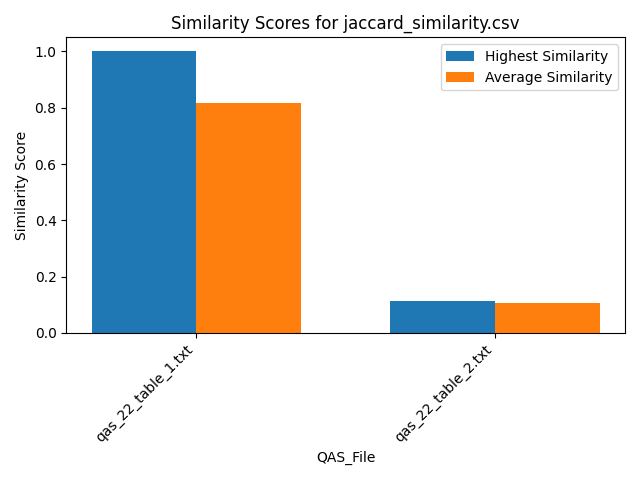

Values plotted in this chart, from the file beside it:
Similarity, QAS_File, Text_File
0.75, qas_22_table_1.txt, section_26.txt
0.75, qas_22_table_1.txt, section_39.txt
1.0, qas_22_table_1.txt, section_29.txt
1.0, qas_22_table_1.txt, section_7.txt
0.75, qas_22_table_1.txt, section_19.txt
1.0, qas_22_table_1.txt, section_2.txt
0.75, qas_22_table_1.txt, section_30.txt
0.75, qas_22_table_1.txt, section_21.txt
0.75, qas_22_table_1.txt, section_24.txt
0.75, qas_22_table_1.txt, section_23.txt
1.0, qas_22_table_1.txt, section_31.txt
1.0, qas_22_table_1.txt, section_16.txt
0.75, qas_22_table_1.txt, section_27.txt
0.75, qas_22_table_1.txt, section_12.txt
0.75, qas_22_table_1.txt, section_41.txt
0.75, qas_22_table_1.txt, section_18.txt
0.75, qas_22_table_1.txt, section_25.txt
0.75, qas_22_table_1.txt, section_6.txt
0.75, qas_22_table_1.txt, section_5.txt
1.0, qas_22_table_1.txt, section_33.txt
1.0, qas_22_table_1.txt, section_11.txt
0.75, qas_22_table_1.txt, section_42.txt
0.75, qas_22_table_1.txt, section_14.txt
0.75, qas_22_table_1.txt, section_10.txt
1.0, qas_22_table_1.txt, section_36.txt
0.75, qas_22_table_1.txt, section_35.txt
0.75, qas_22_table_1.txt, section_9.txt
1.0, qas_22_table_1.txt, section_20.txt
0.75, qas_22_table_1.txt, section_17.txt
0.75, qas_22_table_1.txt, section_38.txt
0.75, qas_22_table_1.txt, section_22.txt
0.75, qas_22_table_1.txt, section_1.txt
0.75, qas_22_table_1.txt, section_15.txt
0.75, qas_22_table_1.txt, section_37.txt
0.75, qas_22_table_1.txt, section_40.txt
0.75, qas_22_table_1.txt, section_4.txt
0.75, qas_22_table_1.txt, section_13.txt
1.0, qas_22_table_1.txt, section_32.txt
0.75, qas_22_table_1.txt, section_34.txt
1.0, qas_22_table_1.txt, section_8.txt
0.75, qas_22_table_1.txt, section_28.txt
0.75, qas_22_table_1.txt, section_3.txt
0.1143, qas_22_table_2.txt, section_26.txt
0.1143, qas_22_table_2.txt, section_39.txt
0.08571, qas_22_table_2.txt, section_29.txt
0.08571, qas_22_table_2.txt, section_7.txt
0.1143, qas_22_table_2.txt, section_19.txt
0.08571, qas_22_table_2.txt, section_2.txt
0.1143, qas_22_table_2.txt, section_30.txt
0.1143, qas_22_table_2.txt, section_21.txt
0.1143, qas_22_table_2.txt, section_24.txt
0.1143, qas_22_table_2.txt, section_23.txt
0.08571, qas_22_table_2.txt, section_31.txt
0.08571, qas_22_table_2.txt, section_16.txt
0.1143, qas_22_table_2.txt, section_27.txt
0.1143, qas_22_table_2.txt, section_12.txt
0.1143, qas_22_table_2.txt, section_41.txt
0.1143, qas_22_table_2.txt, section_18.txt
0.1143, qas_22_table_2.txt, section_25.txt
0.1143, qas_22_table_2.txt, section_6.txt
... 24 more rows
